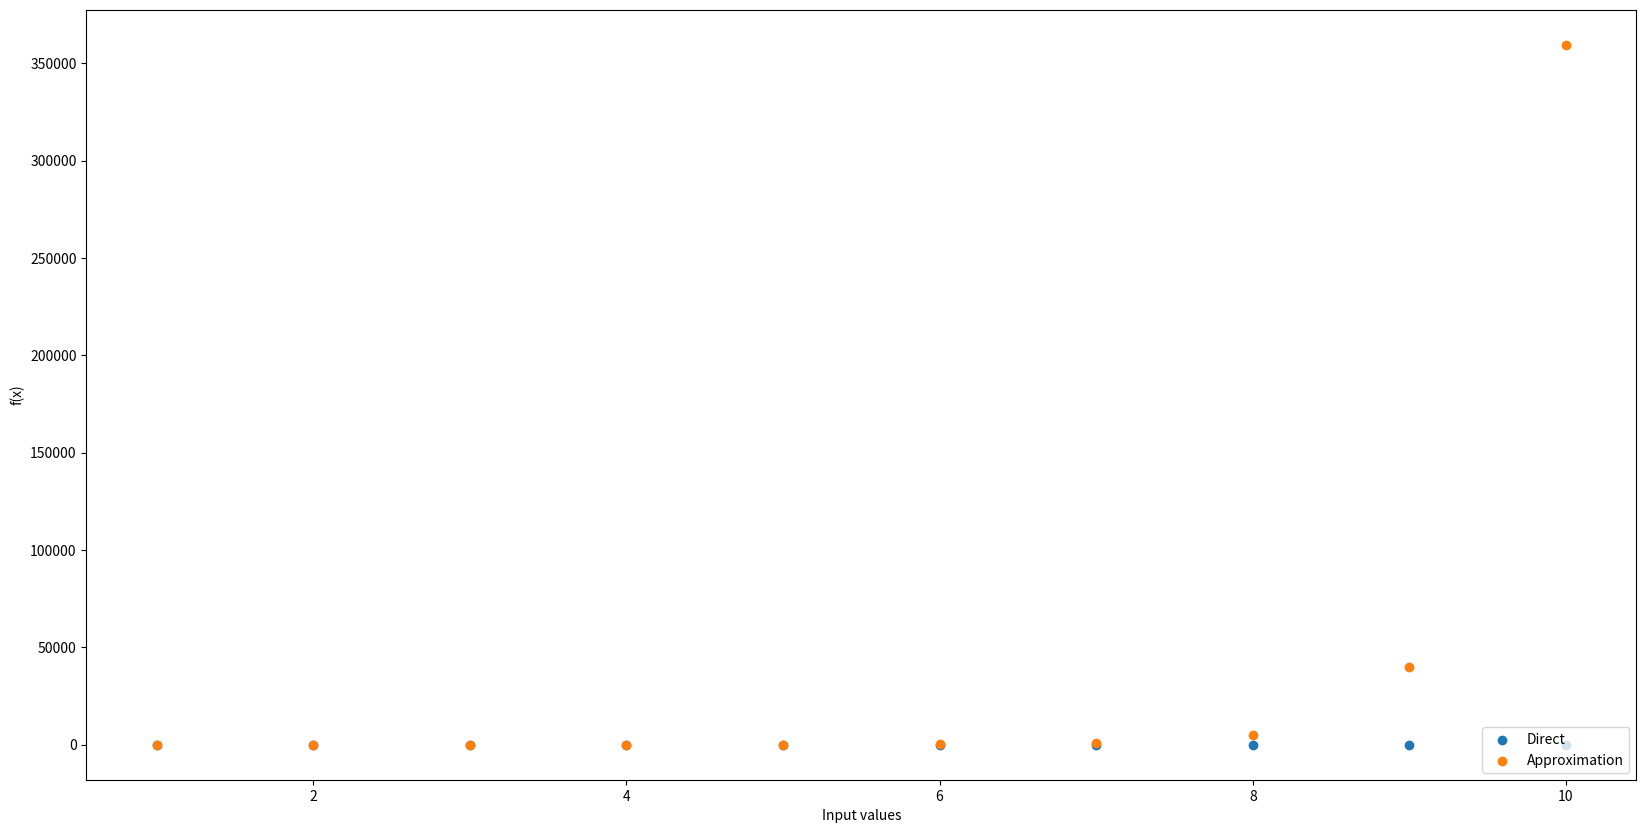

Here is the Python script that generated this plot:
import numpy as np
import matplotlib.pyplot as plt

x1 = np.ones(shape=(1, 10))
x2 = np.ones(shape=(1, 10))

for i in range(0, 10):
	if i!=0:
		x1[0, i] = x1[0, i]*(i+1)

	x2[0, i] = np.sqrt(2*np.pi * i)*((i/np.e)**i)


plt.figure(figsize=(20, 10))
plt.scatter(range(1, 11), x1[0], label='Direct')
plt.scatter(range(1, 11), x2[0], label='Approximation')

plt.ylabel('f(x)')
plt.xlabel('Input values')
plt.legend(loc='lower right')
plt.savefig('problem_2.png')

